Photos from the image-classification dataset "data" in the GitHub repository karaagro/giz-ai4agriculture. Its 4 classes are: apple scab, black rot, cedar apple rust, healthy.

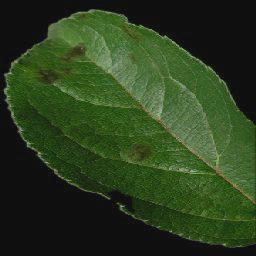
Label: apple scab

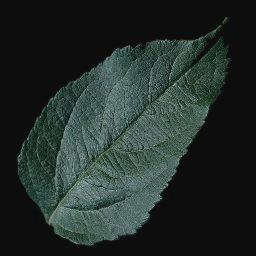
Label: cedar apple rust

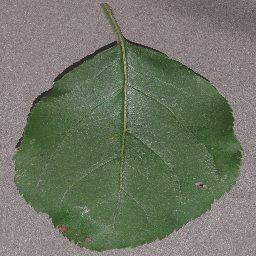
Label: black rot

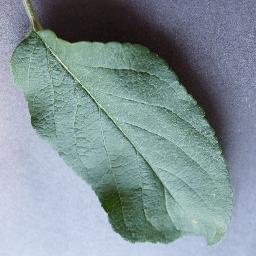
Label: healthy

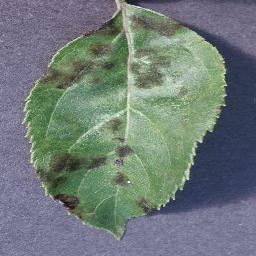
Label: apple scab

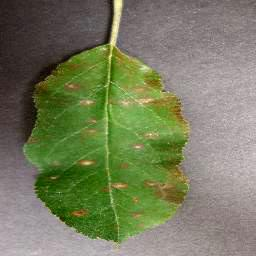
Label: cedar apple rust
